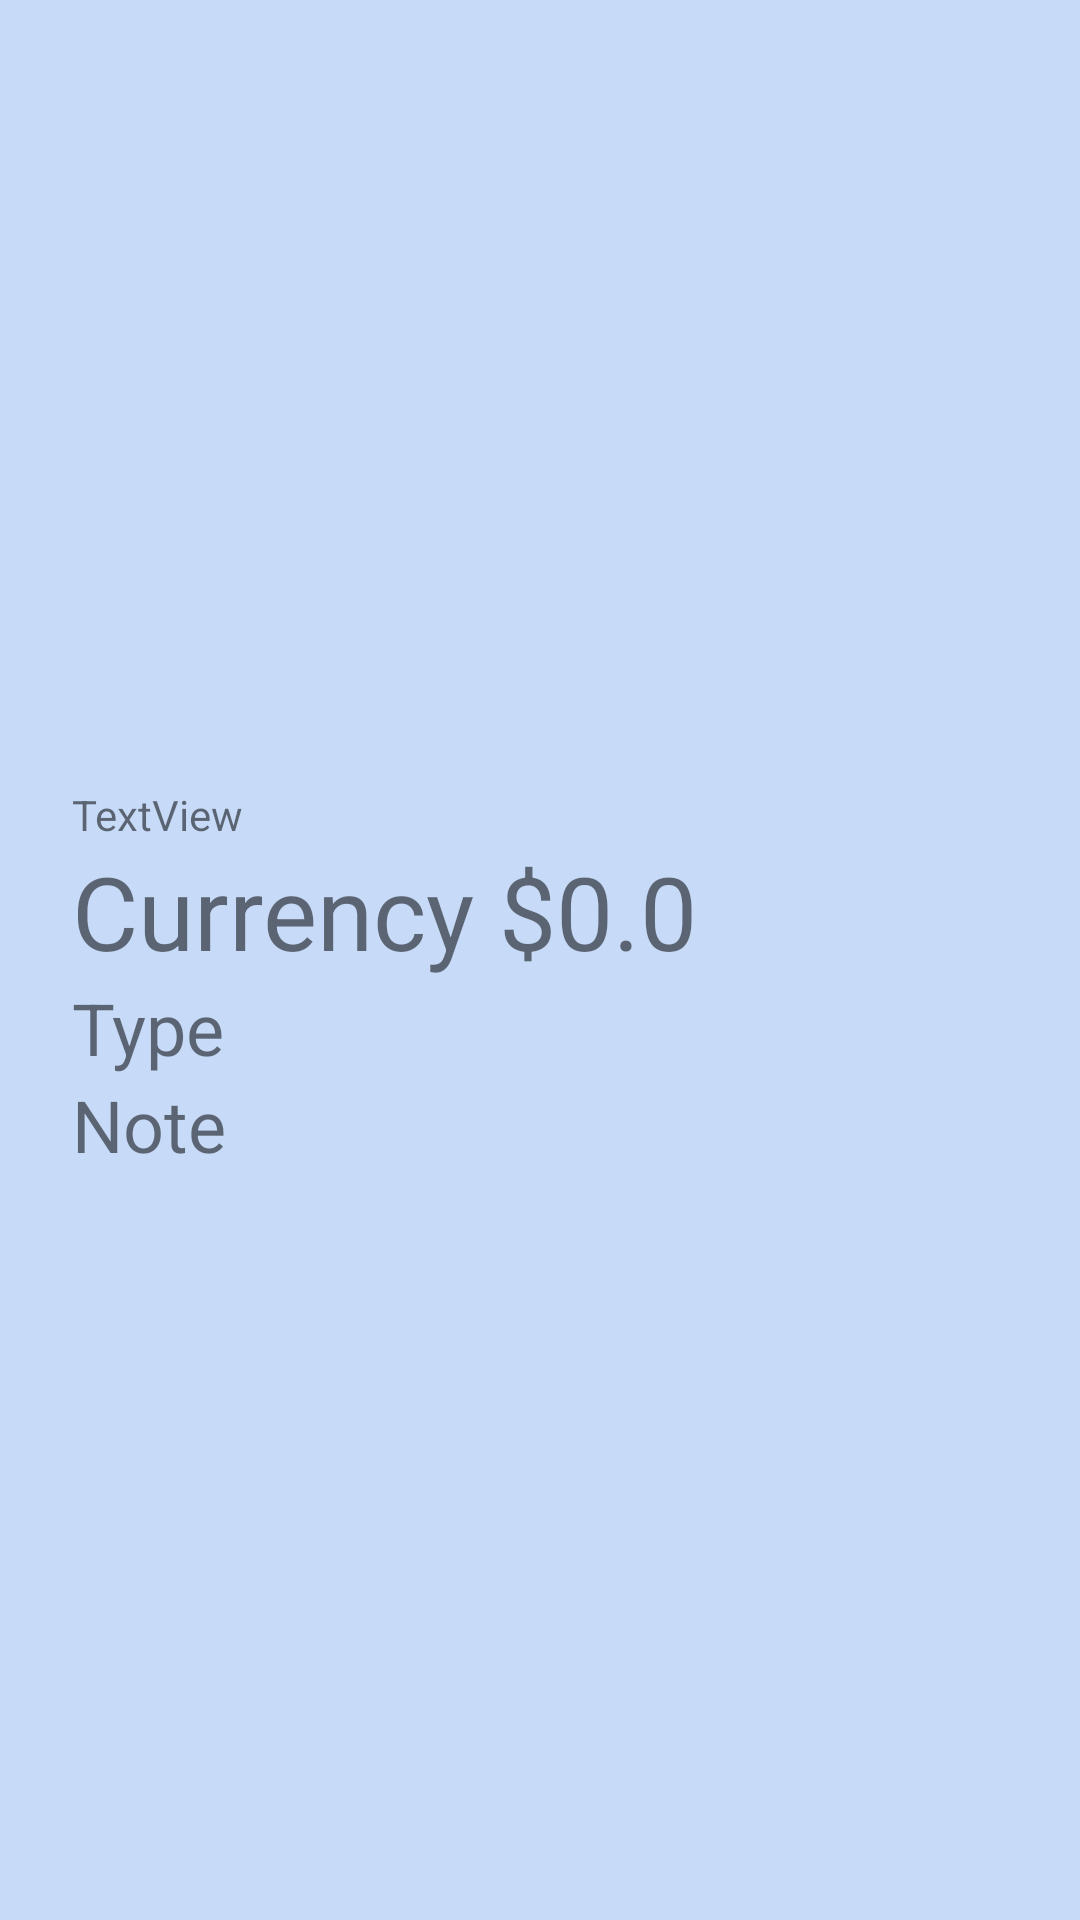

Produce the Android XML layout that renders to this screen, including the resource entries it uses.
<!-- AndroidManifest.xml: application theme Theme.ExpensesTracker -->
<!-- res/layout/activity_purchase_entry_details.xml -->
<?xml version="1.0" encoding="utf-8"?>
<androidx.constraintlayout.widget.ConstraintLayout xmlns:android="http://schemas.android.com/apk/res/android"
    xmlns:app="http://schemas.android.com/apk/res-auto"
    xmlns:tools="http://schemas.android.com/tools"
    android:layout_width="match_parent"
    android:layout_height="match_parent"
    android:background="#C7DBF8"
    tools:context=".PurchaseEntryDetails">

    <LinearLayout
        android:layout_width="match_parent"
        android:layout_height="match_parent"
        android:gravity="center"
        android:orientation="vertical"
        android:paddingHorizontal="@dimen/med_gap"
        android:paddingVertical="@dimen/med_gap"
        app:layout_constraintTop_toTopOf="parent">

        <ImageView
            android:id="@+id/homeClick"
            android:layout_width="wrap_content"
            android:layout_height="wrap_content"
            android:background="@drawable/circleshape"
            android:padding="7dp"
            android:translationX="-160sp"
            android:translationY="-275dp"
            app:srcCompat="@drawable/baseline_home_24"

            />


        <TextView
            android:id="@+id/purchaseDate"
            android:layout_width="match_parent"
            android:layout_height="wrap_content"
            android:text="TextView" />

        <LinearLayout
            android:layout_width="match_parent"
            android:layout_height="wrap_content"
            android:orientation="horizontal">

            <TextView
                android:id="@+id/purchaseCurrency"
                android:layout_width="wrap_content"
                android:layout_height="wrap_content"
                android:layout_marginRight="@dimen/small_gap"
                android:text="Currency"
                android:textSize="34sp" />

            <TextView
                android:id="@+id/purchaseAmount"
                android:layout_width="0dp"
                android:layout_height="wrap_content"
                android:layout_weight="1"
                android:text="$0.0"
                android:textSize="34sp" />

        </LinearLayout>

        <TextView
            android:id="@+id/purchaseType"
            android:layout_width="match_parent"
            android:layout_height="wrap_content"
            android:text="Type"
            android:textSize="24sp" />

        <TextView
            android:id="@+id/purchaseNote"
            android:layout_width="match_parent"
            android:layout_height="wrap_content"
            android:text="Note"
            android:textSize="24sp" />

        <ImageView
            android:id="@+id/entryImage"
            android:layout_width="match_parent"
            android:layout_height="wrap_content"
            app:srcCompat="@android:drawable/divider_horizontal_dim_dark" />

    </LinearLayout>

</androidx.constraintlayout.widget.ConstraintLayout>
<!-- resources referenced by this layout -->
<resources>
  <dimen name="med_gap">24dp</dimen>
  <dimen name="small_gap">8dp</dimen>
  <style name="Theme.ExpensesTracker" parent="Theme.MaterialComponents.DayNight.NoActionBar">
          
          <item name="colorPrimary">@color/purple_500</item>
          <item name="colorPrimaryVariant">@color/purple_700</item>
          <item name="colorOnPrimary">@color/text</item>
          
          <item name="colorSecondary">@color/teal_200</item>
          <item name="colorSecondaryVariant">@color/teal_700</item>
          <item name="colorOnSecondary">@color/text</item>
          
          <item name="android:statusBarColor">?attr/colorPrimaryVariant</item>
          
      </style>
  <color name="purple_500">#FF6200EE</color>
  <color name="purple_700">#FF3700B3</color>
  <color name="text">#585858</color>
  <color name="teal_200">#FF03DAC5</color>
  <color name="teal_700">#FF018786</color>
</resources>
